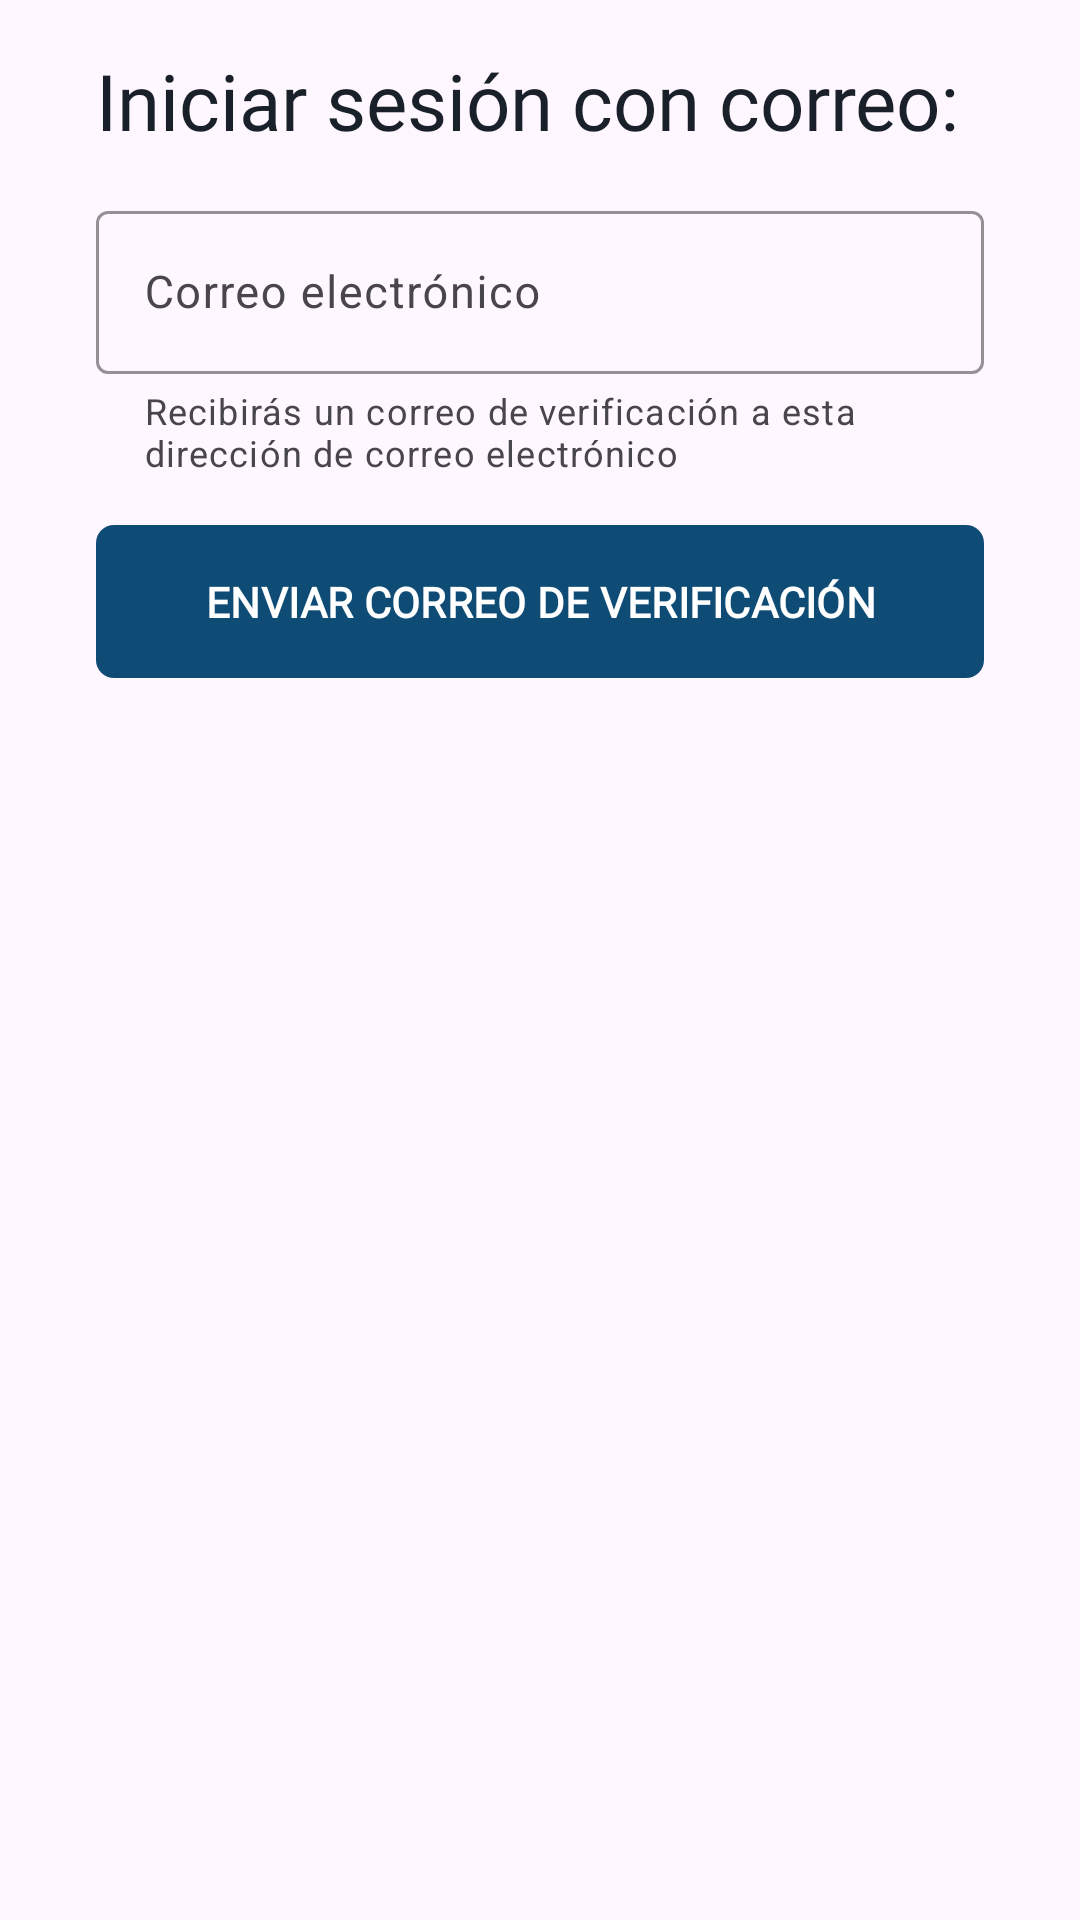

Android layout source for this screen:
<!-- AndroidManifest.xml: activity theme Theme.NQ.ActionBar -->
<!-- res/layout/activity_sign_in_email.xml -->
<?xml version="1.0" encoding="utf-8"?>
<androidx.constraintlayout.widget.ConstraintLayout xmlns:android="http://schemas.android.com/apk/res/android"
    xmlns:app="http://schemas.android.com/apk/res-auto"
    xmlns:tools="http://schemas.android.com/tools"
    android:id="@+id/signInEmailLayout"
    android:layout_width="match_parent"
    android:layout_height="match_parent"
    android:clickable="true"
    android:focusable="true"
    android:focusableInTouchMode="true"
    tools:context=".authSignIn.SignInEmailActivity">

    
    <LinearLayout
        android:id="@+id/signInEmail_emailLayout"
        android:layout_width="match_parent"
        android:layout_height="match_parent"
        android:layout_marginTop="16dp"
        android:layout_marginStart="32dp"
        android:layout_marginEnd="32dp"
        android:orientation="vertical"
        android:visibility="visible"
        app:layout_constraintBottom_toBottomOf="parent"
        app:layout_constraintTop_toTopOf="parent"
        tools:layout_editor_absoluteX="24dp">

        <TextView
            style="@style/NQ.TextBlack"
            android:layout_width="wrap_content"
            android:layout_height="wrap_content"
            android:text="Iniciar sesión con correo:"
            app:layout_constraintStart_toStartOf="parent"
            app:layout_constraintTop_toTopOf="parent" />

        <com.google.android.material.textfield.TextInputLayout
            android:id="@+id/signInEmail_emailTextLayout"
            android:layout_width="match_parent"
            android:layout_height="wrap_content"
            android:layout_marginTop="14dp"
            android:hint="Correo electrónico"
            app:boxStrokeColor="@color/dark_blue"
            app:boxStrokeErrorColor="@color/red_01"
            app:endIconMode="clear_text"
            app:endIconTint="@color/grey_default"
            app:helperText="Recibirás un correo de verificación a esta dirección de correo electrónico"
            app:helperTextEnabled="true">

            <com.google.android.material.textfield.TextInputEditText
                android:id="@+id/signInEmail_emailText"
                style="@style/NQ.TextInput"
                android:layout_width="match_parent"
                android:layout_height="wrap_content" />

        </com.google.android.material.textfield.TextInputLayout>

        <Button
            android:id="@+id/signInEmail_button"
            style="@style/NQ.Button.Full"
            android:layout_width="match_parent"
            android:layout_height="wrap_content"
            android:layout_marginTop="12dp"
            android:padding="16dp"
            android:text="ENVIAR CORREO DE VERIFICACIÓN"
            android:textSize="14sp"
            android:textStyle="bold" />

    </LinearLayout>

    
    
    
    
    
    
    
    
    
    
    
    
    
    
    

    
    
    
    
    
    
    

    
    
    
    
    
    
    
    
    

    
    
    
    
    
    
    
    

    

    
    <androidx.constraintlayout.widget.ConstraintLayout
        android:id="@+id/signInEmail_loadingLayout"
        android:layout_width="match_parent"
        android:layout_height="match_parent"
        android:clickable="true"
        android:gravity="center"
        android:visibility="gone">

        <View
            android:layout_width="match_parent"
            android:layout_height="match_parent"
            android:alpha="0.12"
            android:background="#000000" />

        <androidx.constraintlayout.widget.ConstraintLayout
            android:id="@+id/view2"
            android:layout_width="70dp"
            android:layout_height="70dp"
            android:background="@color/white"
            app:layout_constraintBottom_toBottomOf="parent"
            app:layout_constraintEnd_toEndOf="parent"
            app:layout_constraintHorizontal_bias="0.5"
            app:layout_constraintStart_toStartOf="parent"
            app:layout_constraintTop_toTopOf="parent">

            <ProgressBar
                android:id="@+id/fragMyProfile_loading"
                android:layout_width="wrap_content"
                android:layout_height="wrap_content"
                android:theme="@style/Theme.NQ.Progressbar"
                app:layout_constraintBottom_toBottomOf="parent"
                app:layout_constraintEnd_toEndOf="parent"
                app:layout_constraintHorizontal_bias="0.5"
                app:layout_constraintStart_toStartOf="parent"
                app:layout_constraintTop_toTopOf="parent" />

        </androidx.constraintlayout.widget.ConstraintLayout>

    </androidx.constraintlayout.widget.ConstraintLayout>

</androidx.constraintlayout.widget.ConstraintLayout>
<!-- resources referenced by this layout -->
<resources>
  <color name="dark_blue">#0F4C75</color>
  <color name="grey_default">#8E8E93</color>
  <color name="red_01">#ea5851</color>
  <color name="white">#FFFFFFFF</color>
  <style name="NQ.Button.Full" parent="Widget.Material3.Button.Icon">
          <item name="fontFamily">@font/roboto_black</item>
          <item name="cornerFamily">rounded</item>
          <item name="cornerRadius">6dp</item>
      </style>
  <style name="NQ.TextBlack" parent="Theme.NQ">
          <item name="fontFamily">@font/roboto_black</item>
          <item name="android:textSize">26sp</item>
          <item name="android:textColor">@color/black_01</item>
      </style>
  <style name="NQ.TextInput" parent="TextAppearance.Material3.BodySmall">
          <item name="android:fontFamily">@font/roboto_regular</item>
          <item name="android:textSize">15sp</item>
          <item name="android:textColor">@color/black_01</item>
          <item name="android:scrollHorizontally">true</item>
          <item name="android:singleLine">true</item>
      </style>
  <style name="Theme.NQ.Progressbar">
          <item name="colorAccent">@color/dark_blue</item>
      </style>
  <style name="Theme.NQ.ActionBar" parent="Theme.NQ">
          <item name="windowActionBar">true</item>
          <item name="iconTint">@color/dark_blue</item>
      </style>
  <color name="black_01">#1a2029</color>
  <color name="light_blue">#BBE1FA</color>
  <color name="black">#FF000000</color>
  <color name="dark_grey_01">#667075</color>
  <style name="NQ.ActionBar" parent="Widget.Material3.ActionBar.Solid">
  
          <item name="background">?android:colorBackground</item>
          <item name="titleTextStyle">@style/NQ.ActionBar.TitleTextStyle</item>
      </style>
  <style name="NQ.ActionBar.TitleTextStyle" parent="TextAppearance.Material3.ActionBar.Title">
          <item name="fontFamily">@font/roboto_black</item>
          <item name="android:textColor">@color/black_01</item>
      </style>
  <style name="DatePicker.HeaderColor" parent="Widget.MaterialComponents.MaterialCalendar.HeaderLayout">
          <item name="android:background">@color/dark_blue</item>
      </style>
  <style name="DatePicker.HeaderToggle" parent="Widget.MaterialComponents.MaterialCalendar.HeaderToggleButton">
          <item name="android:visibility">gone</item>
      </style>
  <style name="DatePicker.DatesStyle" parent="Widget.MaterialComponents.MaterialCalendar">
          <item name="dayTodayStyle">@style/DatePicker.DayTodayStyle</item>
          <item name="daySelectedStyle">@style/DatePicker.DaySelectedStyle</item>
      </style>
  <style name="DatePicker.App.SmallComponent" parent="ShapeAppearance.Material3.SmallComponent">
          <item name="android:textSize">32sp</item>
          <item name="cornerSize">16dp</item>
      </style>
  <style name="DatePicker.App.MediumComponent" parent="ShapeAppearance.Material3.MediumComponent">
          <item name="cornerFamily">rounded</item>
          <item name="cornerSize">8dp</item>
      </style>
  <style name="DatePicker.NegativeButton" parent="Theme.NQ">
          <item name="android:visibility">gone</item>
      </style>
  <style name="DatePicker.DayTodayStyle" parent="Widget.Material3.MaterialCalendar.Day.Today">
          <item name="itemFillColor">@color/white</item>
          <item name="itemTextColor">@color/dark_blue</item>
      </style>
  <style name="DatePicker.DaySelectedStyle" parent="Widget.Material3.MaterialCalendar.Day.Selected">
          <item name="itemFillColor">@color/dark_blue</item>
          <item name="itemTextColor">@color/white</item>
      </style>
</resources>
